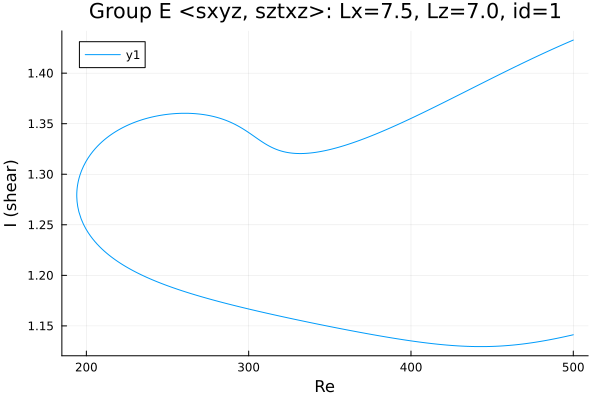

The file beside this chart, header and first rows:
Re, shear
500.0, 1.433
499.8, 1.433
498.3, 1.432
496.9, 1.431
495.5, 1.43
494.1, 1.429
492.7, 1.428
491.3, 1.427
489.9, 1.426
488.4, 1.425
487, 1.424
485.6, 1.423
484.2, 1.422
482.8, 1.42
481.4, 1.419
480, 1.418
478.5, 1.417
477.1, 1.416
475.7, 1.415
474.3, 1.414
472.9, 1.413
471.5, 1.412
470.1, 1.411
468.6, 1.41
467.2, 1.409
465.8, 1.408
464.4, 1.406
463, 1.405
461.6, 1.404
460.2, 1.403
458.7, 1.402
457.3, 1.401
455.9, 1.4
454.5, 1.399
453.1, 1.397
451.7, 1.396
450.3, 1.395
448.8, 1.394
447.4, 1.393
446, 1.392
444.6, 1.391
443.2, 1.39
441.8, 1.388
440.4, 1.387
438.9, 1.386
437.5, 1.385
436.1, 1.384
434.7, 1.383
433.3, 1.382
431.9, 1.38
430.5, 1.379
429, 1.378
427.6, 1.377
426.2, 1.376
424.8, 1.375
423.4, 1.374
422, 1.372
420.6, 1.371
419.1, 1.37
417.7, 1.369
... 444 more rows
